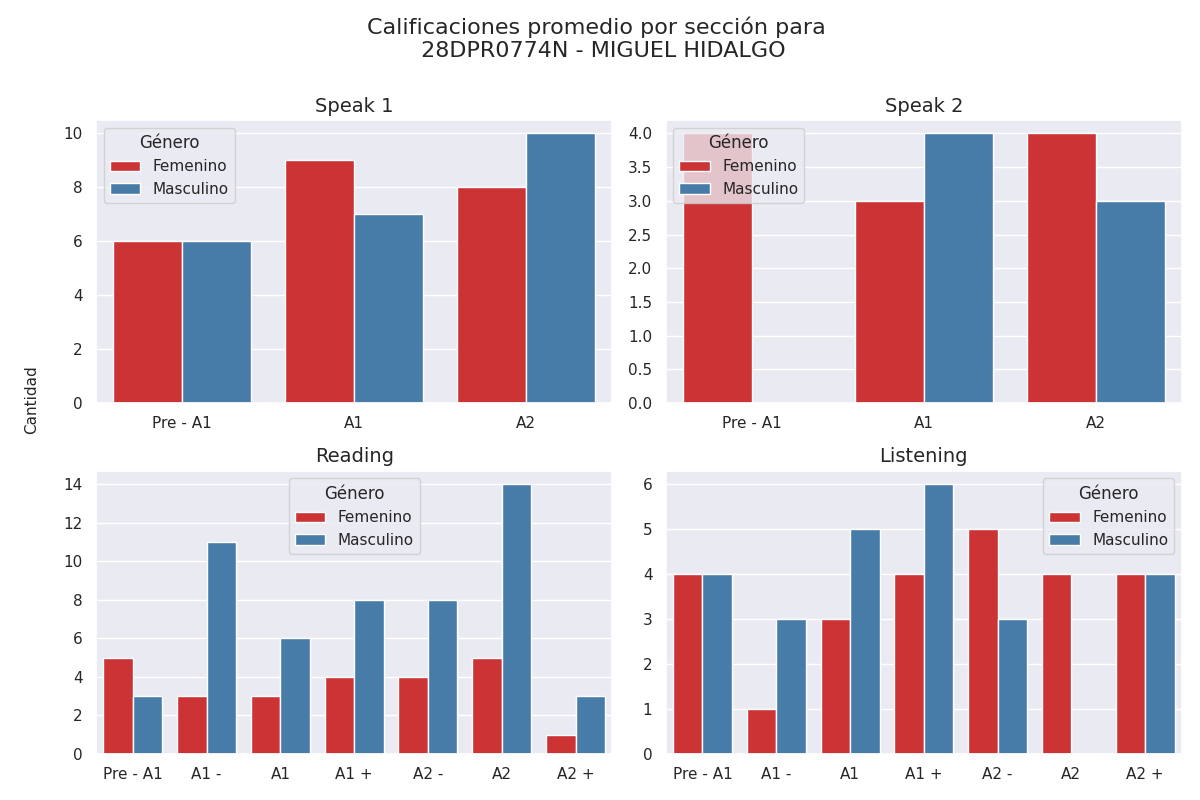

Values plotted in this chart, from the file beside it:
seccion, calificacion, cantidad, genero
speak 1, Pre - A1, 6, 0
speak 1, A1, 9, 0
speak 1, A2, 8, 0
speak 1, Pre - A1, 6, 1
speak 1, A1, 7, 1
speak 1, A2, 10, 1
speak 2, Pre - A1, 4, 0
speak 2, A1, 3, 0
speak 2, A2, 4, 0
speak 2, Pre - A1, 0, 1
speak 2, A1, 4, 1
speak 2, A2, 3, 1
reading, Pre - A1, 5, 0
reading, A1 -, 3, 0
reading, A1, 3, 0
reading, A1 +, 4, 0
reading, A2 -, 4, 0
reading, A2, 5, 0
reading, A2 +, 1, 0
reading, Pre - A1, 3, 1
reading, A1 -, 11, 1
reading, A1, 6, 1
reading, A1 +, 8, 1
reading, A2 -, 8, 1
reading, A2, 14, 1
reading, A2 +, 3, 1
listening, Pre - A1, 4, 0
listening, A1 -, 1, 0
listening, A1, 3, 0
listening, A1 +, 4, 0
listening, A2 -, 5, 0
listening, A2, 4, 0
listening, A2 +, 4, 0
listening, Pre - A1, 4, 1
listening, A1 -, 3, 1
listening, A1, 5, 1
listening, A1 +, 6, 1
listening, A2 -, 3, 1
listening, A2, 0, 1
listening, A2 +, 4, 1
